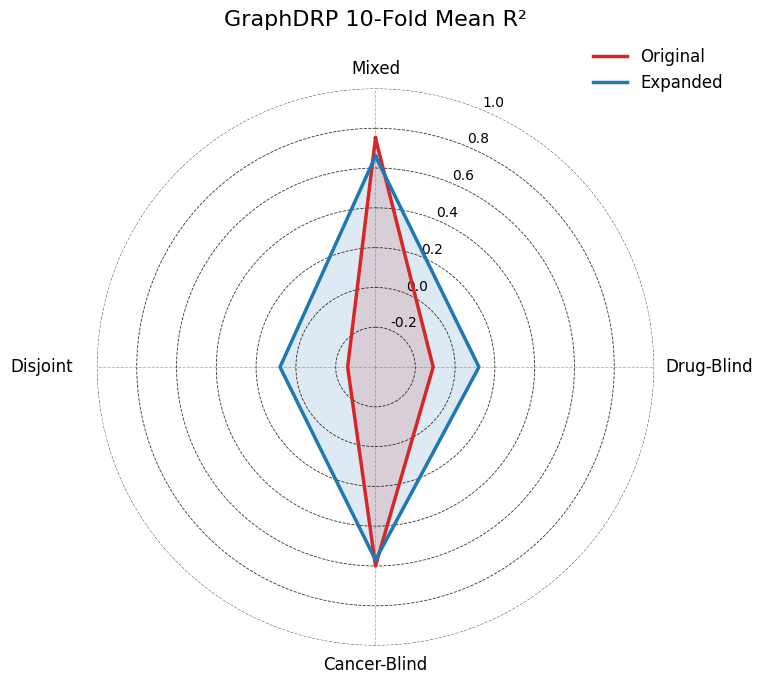

The matplotlib source for this figure:
import numpy as np
import matplotlib.pyplot as plt

# =========================
# DATA 
# =========================
categories = ["Mixed", "Drug-Blind", "Cancer-Blind", "Disjoint"]

gdrp_old = [.75, -.11, .60, -.26] # add results for plot, in this order : ["Mixed", "Drug-Blind", "Cancer-Blind", "Disjoint"]
gdrp_new = [.66, .12, .57, .08]

# =========================
# CONFIGURATION
# =========================
r_min = -0.4
r_max = 1.0
r_step = 0.2

title = "GraphDRP 10-Fold Mean R²"

# styling
plt.rcParams.update({
    "font.size": 12,
    "axes.titlesize": 16,
    "axes.labelsize": 12,
    "xtick.labelsize": 12,
    "ytick.labelsize": 10,
    "font.family": "DejaVu Sans",
})

# =========================
# RADAR SETUP
# =========================
N = len(categories)
angles = np.linspace(0, 2 * np.pi, N, endpoint=False)

# Close the loop
angles = np.concatenate((angles, [angles[0]]))
gdrp_old = np.concatenate((gdrp_old, [gdrp_old[0]]))
gdrp_new = np.concatenate((gdrp_new, [gdrp_new[0]]))

fig, ax = plt.subplots(figsize=(8, 7), subplot_kw=dict(polar=True))

# Rotate so first axis is at top
ax.set_theta_offset(np.pi / 2)
ax.set_theta_direction(-1)

# =========================
# AXIS & GRID
# =========================
ax.set_ylim(r_min, r_max)

radial_ticks = np.arange(r_min, r_max + r_step, r_step)
ax.set_yticks(radial_ticks)


ax.set_yticklabels(
    ["" if tick == r_min else f"{tick:.1f}" for tick in radial_ticks]
)

ax.set_xticks(angles[:-1])
ax.set_xticklabels(categories)

# Move specific labels outward
for label, angle in zip(ax.get_xticklabels(), angles[:-1]):
    if label.get_text() in ["Drug-Blind", "Disjoint"]:
        label.set_y(label.get_position()[1] - 0.13)

# grid
# ax.grid(color="black", linestyle="--", linewidth=0.6, alpha=0.8)
ax.yaxis.grid(True, color="black", linestyle="--", linewidth=0.6, alpha=0.8)
ax.xaxis.grid(True, color="gray", linestyle="--", linewidth=0.6, alpha=0.6)

ax.spines["polar"].set_visible(False)

# =========================
# PLOTTING
# =========================
color_original = "#d62728"
color_expanded = "#1f77b4"

ax.plot(angles, gdrp_old, linewidth=2.5, label="Original", color=color_original)
ax.fill(angles, gdrp_old, alpha=0.15, color=color_original)

ax.plot(angles, gdrp_new, linewidth=2.5, label="Expanded", color=color_expanded)
ax.fill(angles, gdrp_new, alpha=0.15, color=color_expanded)

# =========================
# TITLE & LEGEND
# =========================
ax.set_title(title, pad=45)
ax.legend(loc="upper right", bbox_to_anchor=(1.15, 1.10), frameon=False)

plt.tight_layout()
plt.savefig(
    "gdrp_radarplot.png",
    dpi=300
)
plt.show()
